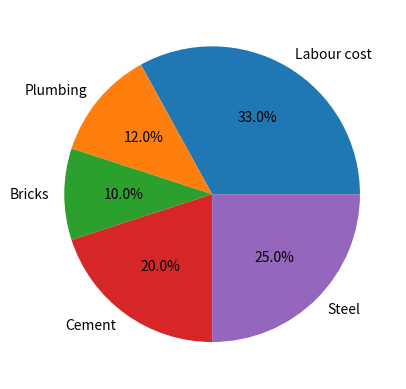

Write Python code to recreate this figure.
# Write a Python program to create pie chart of House construction cost. (Labour cost 33%,
# Plumbing 12%, Bricks 10%, Cement 20%, Steel 25%)

from matplotlib import pyplot as plt

labels = 'Labour cost', 'Plumbing', 'Bricks', 'Cement', 'Steel'
sizes = [33, 12, 10, 20, 25]

fig1, ax1 = plt.subplots()
ax1.pie(sizes, labels=labels, autopct='%1.1f%%')

plt.show()
